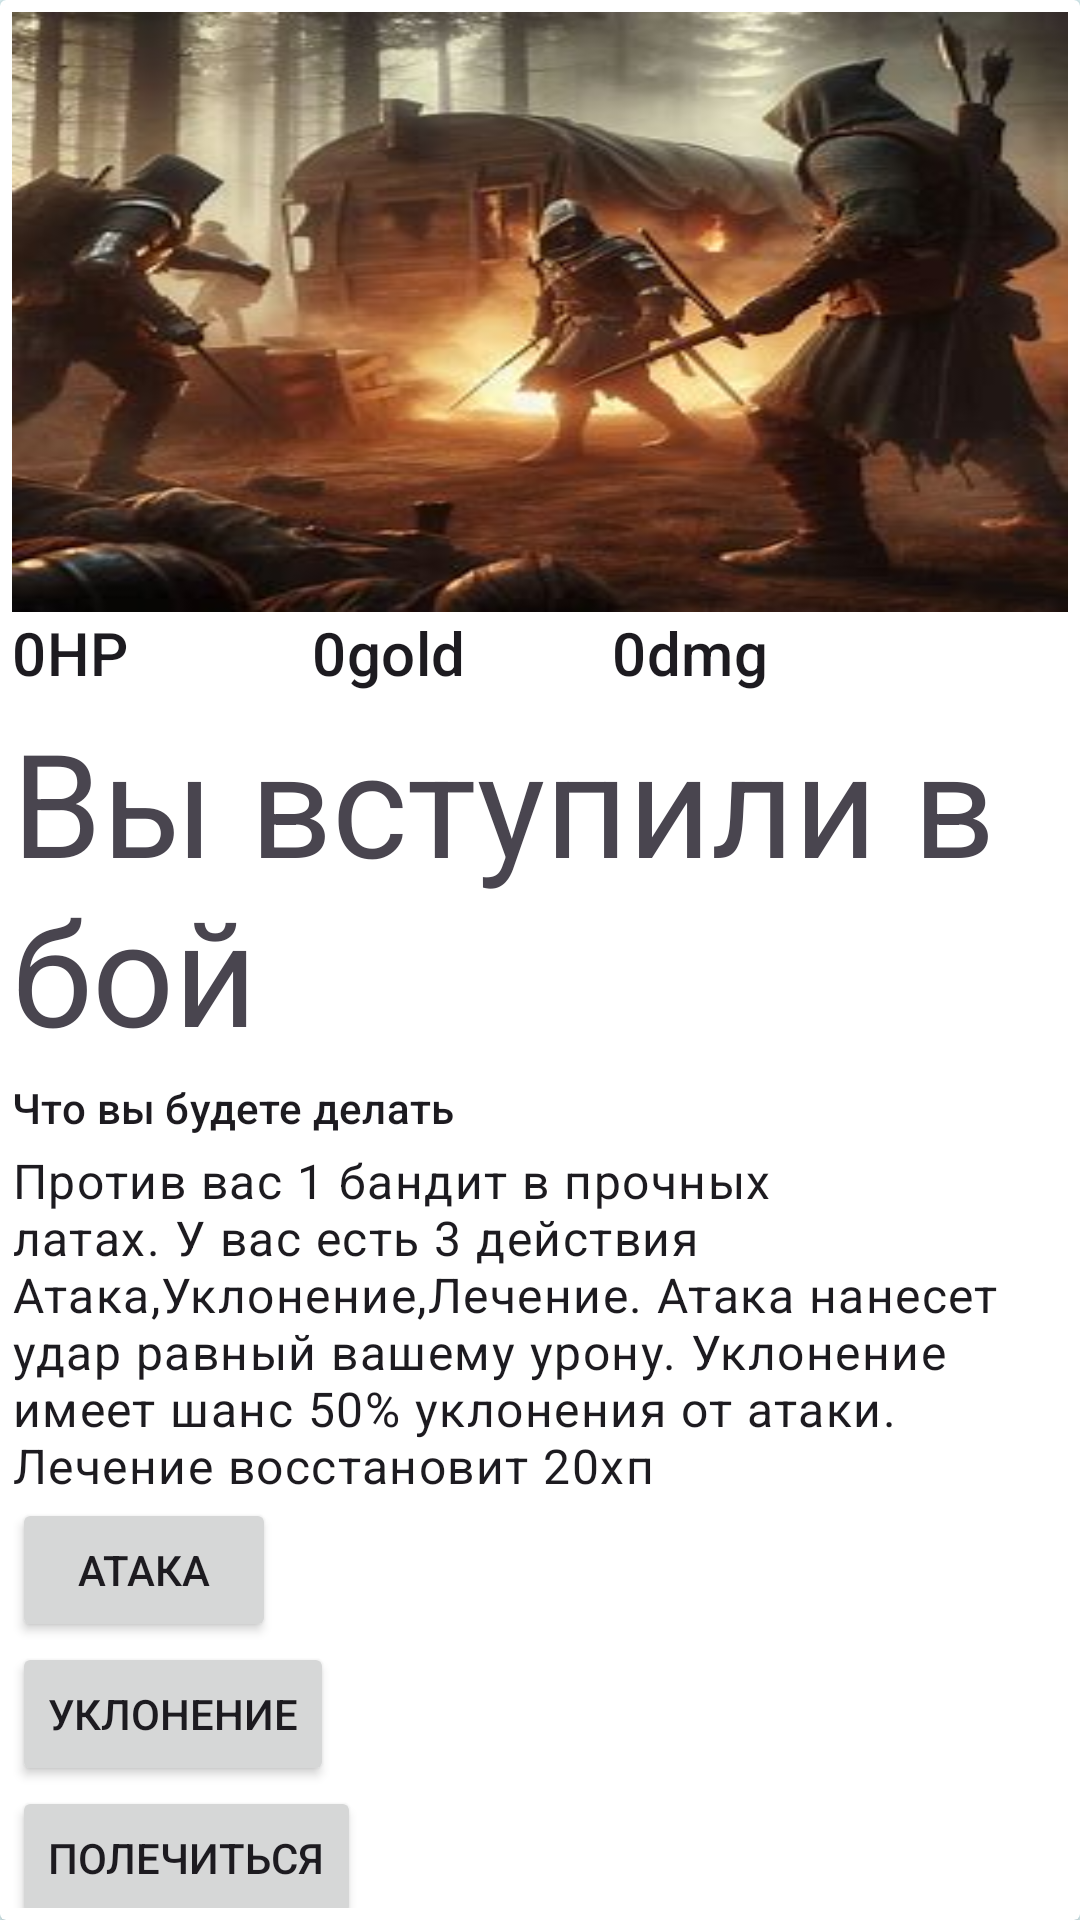

Android layout source for this screen:
<!-- AndroidManifest.xml: application theme Theme.DiplomaProject -->
<!-- res/layout/fragment_fight_with_bandits.xml -->
<?xml version="1.0" encoding="utf-8"?>
<androidx.constraintlayout.widget.ConstraintLayout
    xmlns:android="http://schemas.android.com/apk/res/android"
    xmlns:app="http://schemas.android.com/apk/res-auto"
    xmlns:tools="http://schemas.android.com/tools"
    android:padding="0dp"
    android:background="#E0F7FA"
    android:layout_width="match_parent"
    android:layout_height="match_parent">

    <androidx.cardview.widget.CardView
        android:layout_width="match_parent"
        android:layout_height="match_parent"
        app:layout_constraintEnd_toEndOf="parent"
        app:layout_constraintStart_toStartOf="parent"
        app:layout_constraintTop_toTopOf="parent"
        app:layout_constraintBottom_toBottomOf="parent">

        <androidx.constraintlayout.widget.ConstraintLayout
            android:padding="4dp"
            android:layout_width="match_parent"
            android:layout_height="match_parent">

            <ImageView
                android:id="@+id/header_image"
                android:layout_width="match_parent"
                android:layout_height="200dp"
                android:src="@drawable/fight"
                android:scaleType="fitXY"
                app:layout_constraintEnd_toEndOf="parent"
                app:layout_constraintStart_toStartOf="parent"
                app:layout_constraintTop_toTopOf="parent" />

            <TextView
                android:id="@+id/health"
                style="@style/TextAppearance.MaterialComponents.Subtitle2"
                android:layout_width="match_parent"
                android:layout_height="wrap_content"
                android:text="@string/_0hp"
                android:textSize="20sp"
                app:layout_constraintStart_toStartOf="parent"
                app:layout_constraintTop_toBottomOf="@id/header_image"
                tools:ignore="MissingConstraints,TextSizeCheck,VisualLintOverlap" />

            <TextView
                android:id="@+id/gold"
                style="@style/TextAppearance.MaterialComponents.Subtitle2"
                android:layout_width="match_parent"
                android:layout_height="wrap_content"
                android:paddingStart="100dp"
                android:text="@string/_0gold"
                android:textSize="20sp"
                app:layout_constraintStart_toEndOf="@id/health"
                app:layout_constraintTop_toBottomOf="@id/header_image"
                tools:ignore="MissingConstraints,RtlSymmetry,TextSizeCheck,VisualLintOverlap" />

            <TextView
                android:id="@+id/dmg"
                style="@style/TextAppearance.MaterialComponents.Subtitle2"
                android:layout_width="match_parent"
                android:layout_height="wrap_content"
                android:paddingStart="200dp"
                android:text="@string/_0dmg"
                android:textSize="20sp"
                app:layout_constraintStart_toEndOf="@id/gold"
                app:layout_constraintTop_toBottomOf="@id/header_image"
                tools:ignore="MissingConstraints,RtlSymmetry,TextSizeCheck" />

            <TextView
                android:id="@+id/banditHealth"
                style="@style/TextAppearance.MaterialComponents.Subtitle2"
                android:layout_width="match_parent"
                android:layout_height="wrap_content"
                android:text="@string/_0bandithealth"
                android:textSize="20sp"
                app:layout_constraintStart_toStartOf="parent"
                app:layout_constraintTop_toBottomOf="@id/btnHeal"
                tools:ignore="MissingConstraints,TextSizeCheck" />

            <TextView
                android:id="@+id/banditInfo"
                style="@style/TextAppearance.MaterialComponents.Subtitle2"
                android:layout_width="match_parent"
                android:layout_height="wrap_content"
                android:text="@string/dodged"
                android:textSize="20sp"
                app:layout_constraintStart_toStartOf="parent"
                app:layout_constraintTop_toBottomOf="@id/banditHealth"
                tools:ignore="MissingConstraints,TextSizeCheck" />

            <TextView
                android:id="@+id/title"
                style="@style/TextAppearance.MaterialComponents.Headline3"
                android:layout_width="match_parent"
                android:layout_height="wrap_content"
                android:layout_marginTop="4dp"
                android:text="@string/you_entered_fight"
                app:layout_constraintEnd_toEndOf="parent"
                app:layout_constraintStart_toStartOf="parent"
                app:layout_constraintTop_toBottomOf="@id/health" />

            <TextView
                android:id="@+id/subhead"
                style="@style/TextAppearance.MaterialComponents.Subtitle2"
                android:layout_width="match_parent"
                android:layout_height="wrap_content"
                android:layout_marginTop="4dp"
                android:text="@string/what_will_you_do"
                app:layout_constraintEnd_toEndOf="parent"
                app:layout_constraintStart_toStartOf="parent"
                app:layout_constraintTop_toBottomOf="@id/title" />

            <TextView
                android:id="@+id/body"
                style="@style/TextAppearance.MaterialComponents.Body1"
                android:layout_width="match_parent"
                android:layout_height="wrap_content"
                android:layout_marginTop="4dp"
                android:text="@string/info"
                app:layout_constraintEnd_toEndOf="parent"
                app:layout_constraintStart_toStartOf="parent"
                app:layout_constraintTop_toBottomOf="@id/subhead"
                tools:ignore="VisualLintLongText" />
            <Button
                android:id="@+id/btnAttack"
                android:layout_width="wrap_content"
                android:layout_height="wrap_content"
                android:text="@string/attack"
                tools:ignore="MissingConstraints"
                app:layout_constraintStart_toStartOf="parent"
                app:layout_constraintTop_toBottomOf="@id/body"/>
            <Button
                android:id="@+id/btnDodge"
                android:layout_width="wrap_content"
                android:layout_height="wrap_content"
                android:text="@string/dodgfe"
                tools:ignore="MissingConstraints"
                app:layout_constraintStart_toStartOf="parent"
                app:layout_constraintTop_toBottomOf="@id/btnAttack"/>
            <Button
                android:id="@+id/btnHeal"
                android:layout_width="wrap_content"
                android:layout_height="wrap_content"
                android:text="@string/heal"
                tools:ignore="MissingConstraints"
                app:layout_constraintStart_toStartOf="parent"
                app:layout_constraintTop_toBottomOf="@id/btnDodge"/>
        </androidx.constraintlayout.widget.ConstraintLayout>
    </androidx.cardview.widget.CardView>
</androidx.constraintlayout.widget.ConstraintLayout>
<!-- resources referenced by this layout -->
<resources>
  <!-- drawable fight: jpg bitmap (drawable, 16060 bytes) -->
  <string name="_0bandithealth">0BanditHealth</string>
  <string name="_0dmg">0dmg</string>
  <string name="_0gold">0gold</string>
  <string name="_0hp">0HP</string>
  <string name="attack">Атака</string>
  <string name="dodged">Dodged</string>
  <string name="dodgfe">Уклонение</string>
  <string name="heal">Полечиться</string>
  <string name="info">Против вас 1 бандит в прочных латах. У вас есть 3 действия Атака,Уклонение,Лечение. Атака нанесет удар равный вашему урону. Уклонение имеет шанс 50% уклонения от атаки. Лечение восстановит 20хп</string>
  <string name="what_will_you_do">Что вы будете делать</string>
  <string name="you_entered_fight">Вы вступили в бой</string>
  <style name="Theme.DiplomaProject" parent="Base.Theme.DiplomaProject" />
  <style name="Base.Theme.DiplomaProject" parent="Theme.Material3.DayNight.NoActionBar">
          
          
      </style>
</resources>
